Run: headless pygame with SDL's dummy video driver; simulated clock (each Clock.tick advances the game by its frame time, no real sleeping); random seed 0; keys injected as events and as key.get_pressed() state; mouse plan: one left click at the window centre at the start of phase 2, then a move to the lower-right quarter at the start of phase 3.
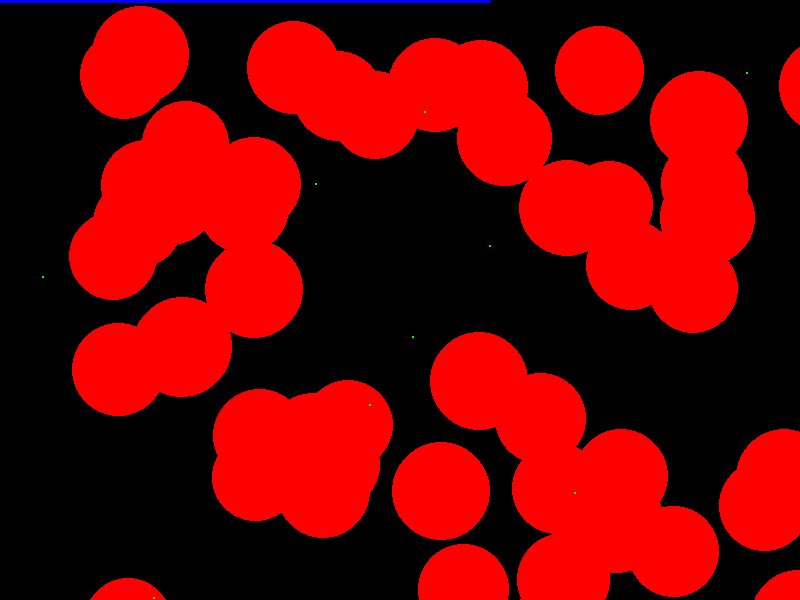
Frame 1 of 4 · flips 1–60 · no input
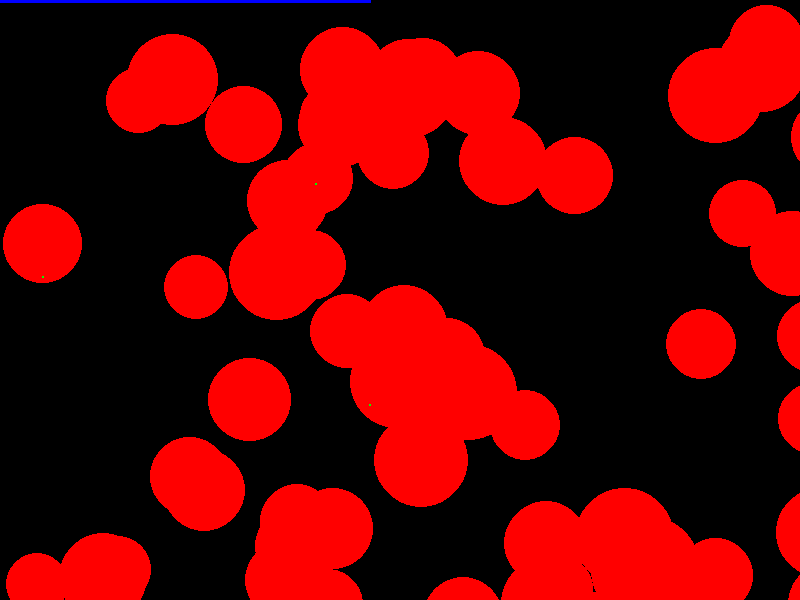
Frame 2 of 4 · flips 61–180 · clicked the window centre · tapped SPACE, RETURN · held RIGHT (→), D
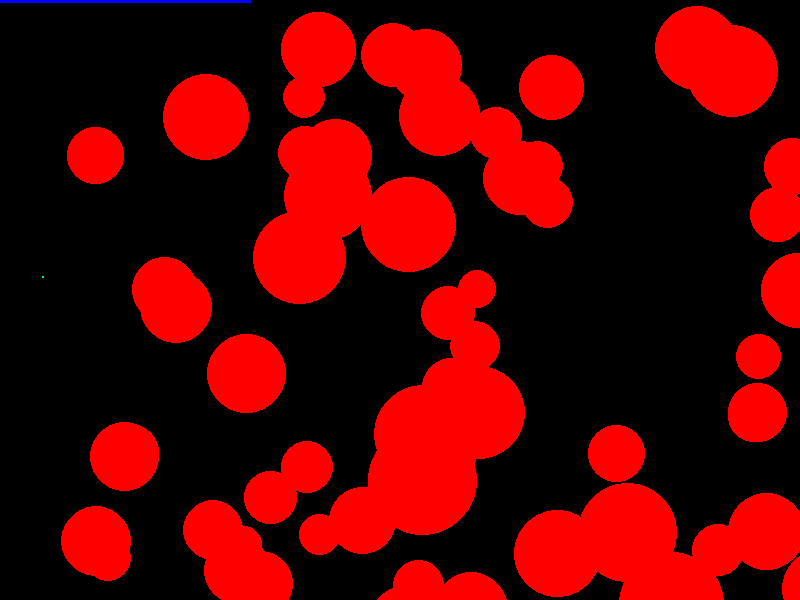
Frame 3 of 4 · flips 181–300 · moved the mouse to the lower-right quarter · held DOWN (↓), S
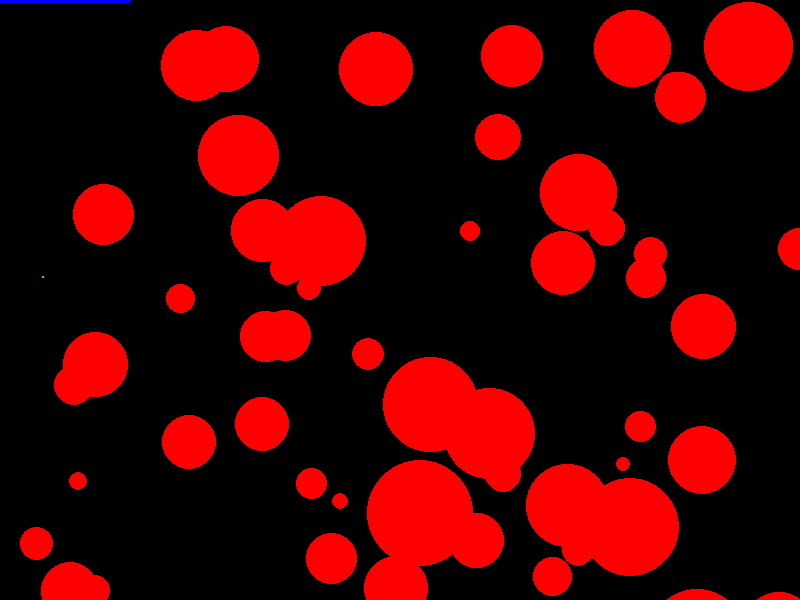
Frame 4 of 4 · flips 301–420 · held LEFT (←), A, UP (↑), W

The pygame program that drew these frames:

import pygame
import random
import math
# Setup pygame
pygame.init()
screen = pygame.display.set_mode((800, 600))#, pygame.FULLSCREEN)
myfont = pygame.font.SysFont("monospace", 12)
clock = pygame.time.Clock()

# Initialize game variables
done = False
tilstand = 1

class Agent():
    def __init__(self, x, y):
        self.energy = 100
        self.speed = 0.2 + random.random()*2
        self.radius = 20 + random.random()*30
        self.pos = [x,y]
        self.dir = [random.random() -0.5, random.random()-0.5]
        l = math.sqrt(self.dir[0]**2+self.dir[1]**2)
        self.dir[0] /= l
        self.dir[1] /= l

    def update(self, game):
        food = game.get_food_in_range(self.pos, self.radius)
        if len(food) > 0:
            f = food[0]
            direction = [f[0]-self.pos[0], f[1]-self.pos[1]]
            l = math.sqrt(direction[0]**2+direction[1]**2)
            direction[0] /= l
            direction[1] /= l
            step = min(self.speed,l)
            self.pos[0] += direction[0]*step
            self.pos[1] += direction[1]*step
            if math.sqrt((f[0]-self.pos[0])**2 + (f[1]-self.pos[1])**2) < 0.1:
                self.energy += f[2]
                game.eat_food(f, self)
        else:
            self.pos[0] += self.dir[0]*self.speed
            if self.pos[0] < 0 or self.pos[0] > game.w:
                self.dir[0] *= -1
                self.pos[0] += self.dir[0]*self.speed
            self.pos[1] += self.dir[1]*self.speed
            if self.pos[1] < 0 or self.pos[1] > game.h:
                self.dir[1] *= -1
                self.pos[1] += self.dir[1]*self.speed
        self.energy -= 0.1 * self.speed



class Game():
    def __init__(self, width, height):
        self.w = width
        self.h = height
        self.agents = [Agent(random.randint(0,self.w), random.randint(0,self.h)) for i in range(50)]
        self.food = []
        self.round_timer = 50

    def eat_food(self, f, a):
        for food in self.food:
            if food == f:
                self.food.remove(food)
        new = Agent(a.pos[0], a.pos[1])
        new.speed = a.speed + random.random() - 0.5
        new.radius = a.radius + random.random() - 0.5
        self.agents.append(new)

    def get_food_in_range(self, pos, radius):
        food = []
        for f in self.food:
            dist = math.sqrt((f[0]-pos[0])**2 + (f[1]-pos[1])**2)
            if dist < radius:
                food.append(f)
        return food

    def generate_food(self):
        for i in range(10):
            self.food.append((random.randint(0,self.w), random.randint(0,self.h), random.randint(10,20)))

    def update(self):
        for a in self.agents:
            a.update(self)
            if a.energy < 0:
                self.agents.remove(a)
        self.round_timer -= 1
        if self.round_timer < 0:
            self.round_timer = 500
            self.generate_food()

game = Game(800,600)

def draw_game():
    pygame.draw.rect(screen, (0,0,0), pygame.Rect(0,0,800,600))
    pygame.draw.rect(screen, (0,0,255), pygame.Rect(0,0,game.round_timer,3))

    for a in game.agents:
        pygame.draw.ellipse(screen, (255,0,0), pygame.Rect(a.pos[0],a.pos[1],a.energy,a.energy))
    for f in game.food:
        pygame.draw.ellipse(screen, (0,255,0), pygame.Rect(f[0],f[1],2,2))




def output_logic(tilstand):
    if tilstand == 1:
        draw_game()
    elif tilstand == 0:
        draw_menu()

def draw_menu():
    pass


#Main game loop
while not done:
    for event in pygame.event.get():
        if event.type == pygame.QUIT or (event.type == pygame.KEYDOWN and event.key == pygame.K_ESCAPE):
            done = True
        if (event.type == pygame.KEYDOWN and event.key == pygame.K_s):
            pass



        #Håndtering af input fra mus
        if event.type == pygame.MOUSEBUTTONDOWN:
            pass

    game.update()

    output_logic(tilstand)

    #pygame kommandoer til at vise grafikken og opdatere 60 gange i sekundet.
    pygame.display.flip()
    clock.tick(60)
